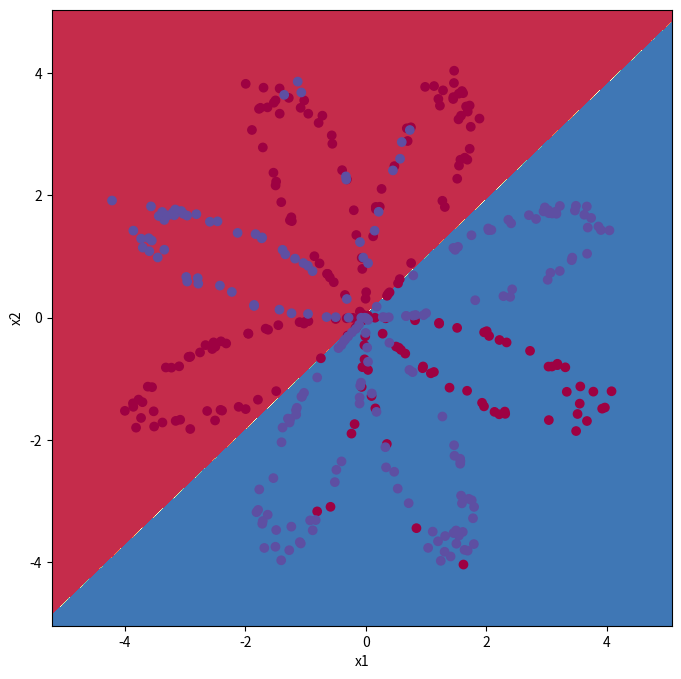
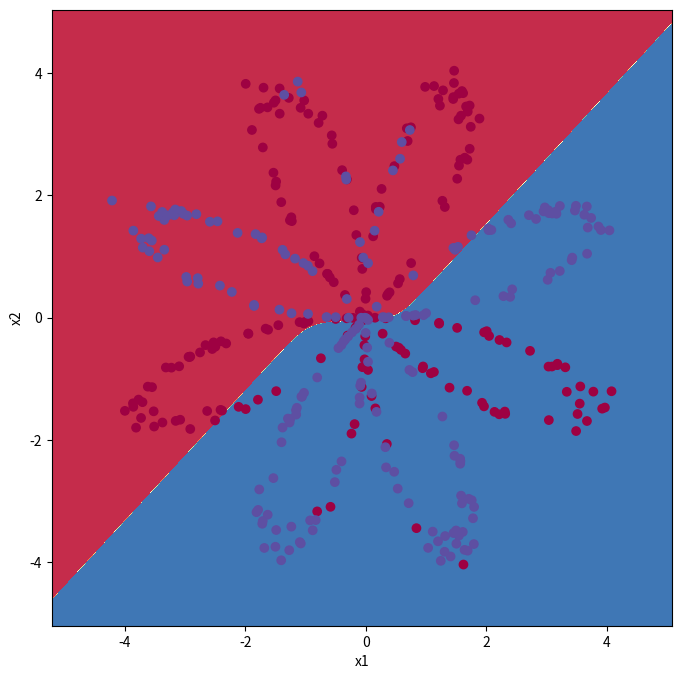
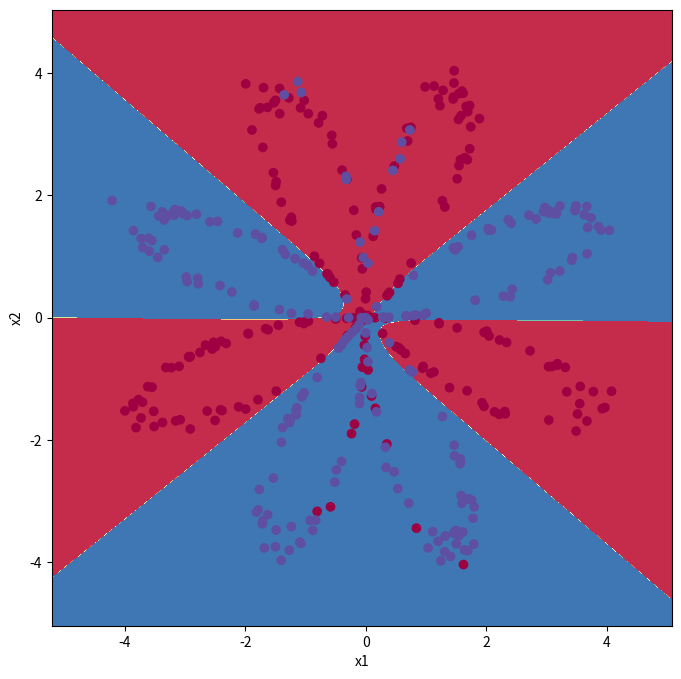

The script that saved these images, in order:
import numpy as np
import matplotlib.pyplot as plt



def plot_decision_boundary(model, X, y):
    plt.figure(figsize=(8,8))
    x_min, x_max = X[0, :].min() - 1, X[0, :].max() + 1
    y_min, y_max = X[1, :].min() - 1, X[1, :].max() + 1
    h = 0.01
    xx, yy = np.meshgrid(np.arange(x_min, x_max, h), np.arange(y_min, y_max, h))
    Z = model(np.c_[xx.ravel(), yy.ravel()])
    Z = Z.reshape(xx.shape)
    plt.contourf(xx, yy, Z, cmap=plt.cm.Spectral)
    plt.ylabel('x2')
    plt.xlabel('x1')
    plt.scatter(X[0, :], X[1, :], c=y[0], cmap=plt.cm.Spectral)
    plt.show()


def load_flower_dataset(seed):
    np.random.seed(seed)
    m = 400
    N = int(m/2)
    D = 2
    X = np.zeros((m,D))
    Y = np.zeros((m,1), dtype='uint8')
    a = 4 

    for j in range(2):
        ix = range(N*j,N*(j+1))
        t = np.linspace(j*3.12,(j+1)*3.12,N) + np.random.randn(N)*0.2
        r = a*np.sin(4*t) + np.random.randn(N)*0.2
        X[ix] = np.c_[r*np.sin(t), r*np.cos(t)]
        Y[ix] = j
        
    X = X.T
    Y = Y.T

    return X, Y



def sigmoid(z):
    return 1/(1+np.exp(-z))


def layer_sizes(X, Y):
    n_x = X.shape[0]
    n_h = 4
    n_y = Y.shape[0]
    return (n_x, n_h, n_y)


def initialize_weights(n_x, n_h, n_y):
    W1 = np.random.randn(n_h, n_x) * 0.01
    b1 = np.zeros((n_h, 1))
    W2 = np.random.randn(n_y, n_h) * 0.01
    b2 = np.zeros((n_y, 1))
    
    weights = {"W1": W1,
               "b1": b1,
               "W2": W2,
               "b2": b2}
    
    return weights


def loss_function(A2, Y):
    m = Y.shape[1] 
    cost = (-1/m) * (np.dot(np.log(A2), Y.T) + np.dot(np.log(1 - A2), (1 - Y).T))
    cost = float(np.squeeze(cost))
    return cost




def predict(weights, X):
    A2, prev_activations = forward_propagation(X, weights)
    predictions = np.where(A2 > 0.5, 1, 0)
    return predictions


def update_weights(weights, gradients, learning_rate = 0.1):
    W1 = weights["W1"]
    b1 = weights["b1"]
    W2 = weights["W2"]
    b2 = weights["b2"]
   
    dW1 = gradients["dW1"]
    db1 = gradients["db1"]
    dW2 = gradients["dW2"]
    db2 = gradients["db2"]
 
    W1 = W1 - (learning_rate * dW1)
    b1 = b1 - (learning_rate * db1)
    W2 = W2 - (learning_rate * dW2)
    b2 = b2 - (learning_rate * db2)
   
    weights = {"W1": W1,
               "b1": b1,
               "W2": W2,
               "b2": b2}
    
    return weights


def forward_propagation(X, weights):
    W1 = weights["W1"]
    b1 = weights["b1"]
    W2 = weights["W2"]
    b2 = weights["b2"]
     
    Z1 = np.dot(W1, X) + b1
    A1 = np.tanh(Z1)
    Z2 = np.dot(W2, A1) + b2
    A2 = sigmoid(Z2)
    
    prev_activations = {"Z1": Z1,
                        "A1": A1,
                        "Z2": Z2,
                        "A2": A2}
    
    return A2, prev_activations



'''
Backprop is the algorithm for determining how a single training example would like to change weights and biases.
Not just in terms of whether they should go up and down, but in terms of what relative proportions to those changes
cause the most rapid decrease of the cost loss function.

Specifically it provides iterative rules to compute partial derivatives of the loss function wrt each weight of the network.
'''
def backward_propagation(weights, prev_activations, X, Y):
    m = X.shape[1]
    
    W1 = weights["W1"]
    W2 = weights["W2"]
  
    A1 = prev_activations["A1"]
    A2 = prev_activations["A2"]

    dZ2 = A2 - Y
    dW2 = (1/m)*np.dot(dZ2, A1.T)
    db2 = (1/m)*np.sum(dZ2, axis=1, keepdims=True)
    dZ1 = np.dot(W2.T, dZ2) * (1 - np.power(A1, 2))
    dW1 = (1/m)*np.dot(dZ1, X.T)
    db1 = (1/m)*np.sum(dZ1, axis=1, keepdims=True)
  
    
    gradients = {"dW1": dW1,
                 "db1": db1,
                 "dW2": dW2,
                 "db2": db2}
    
    return gradients



def NeuralNetwork(X, Y, n_h, num_iterations = 10000, print_cost=False):
    n_x = layer_sizes(X, Y)[0]
    n_y = layer_sizes(X, Y)[2]
    
    weights = initialize_weights(X.shape[0], n_h, Y.shape[0])
  
    for i in range(0, num_iterations):
        A2, prev_activations = forward_propagation(X, weights)
        cost = loss_function(A2, Y)
        gradients = backward_propagation(weights, prev_activations, X, Y)
        weights = update_weights(weights, gradients)
        if print_cost and i % 1000 == 0:
            print ("Cost after iteration %i: %f" %(i, cost))

    return weights




# run model

X, Y = load_flower_dataset(1)
n_h = 4
hidden_layer_sizes = [1, 2, 5]
for i, n_h in enumerate(hidden_layer_sizes):
    weights = NeuralNetwork(X, Y, n_h, num_iterations = 5000, print_cost = True)
    plot_decision_boundary(lambda x: predict(weights, x.T), X, Y)
    predictions = predict(weights, X)
    accuracy = float((np.dot(Y,predictions.T) + np.dot(1-Y,1-predictions.T))/float(Y.size)*100)
    print ("Accuracy for {} hidden units: {} %\n".format(n_h, accuracy))
